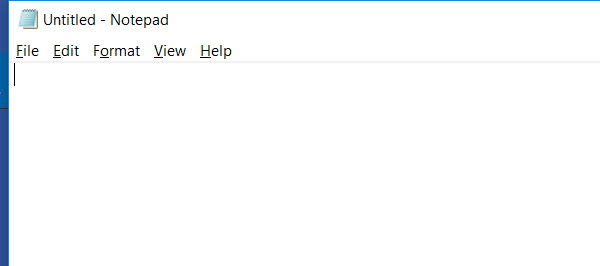
Task: Create a sequence that will read and set font, size, and style in Notepad without using the recorder
Workflow: Main

Step 1: Attach Window 'notepad.exe Untitled' on the element in window 'Untitled - Notepad' (notepad.exe)

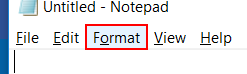
Step 2: click on the menu item 'Format'

Step 3: click on 'menu item  Font...' (notepad.exe) (no picture)

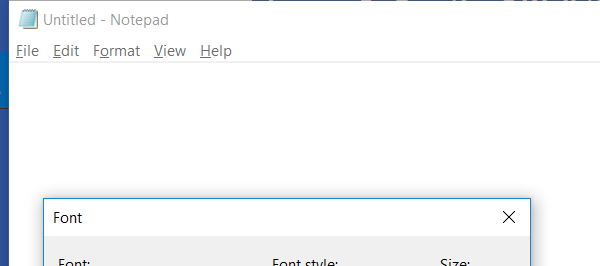
Step 4: Attach Window 'notepad.exe Untitled' on the element in window 'Untitled - Notepad' (notepad.exe)

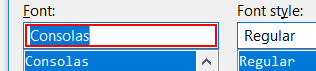
Step 5: type "Arial" in window 'Font' (notepad.exe)

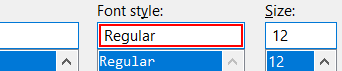
Step 6: type "Italic" in window 'Font' (notepad.exe)

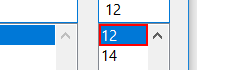
Step 7: get-text from the list item in window 'Font' (notepad.exe)

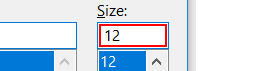
Step 8: type "[(fontSizeInt + 5).ToString]" in window 'Font' (notepad.exe)

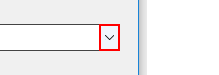
Step 9: select "Greek" in 'push button  Open' in window 'Font' (notepad.exe)
